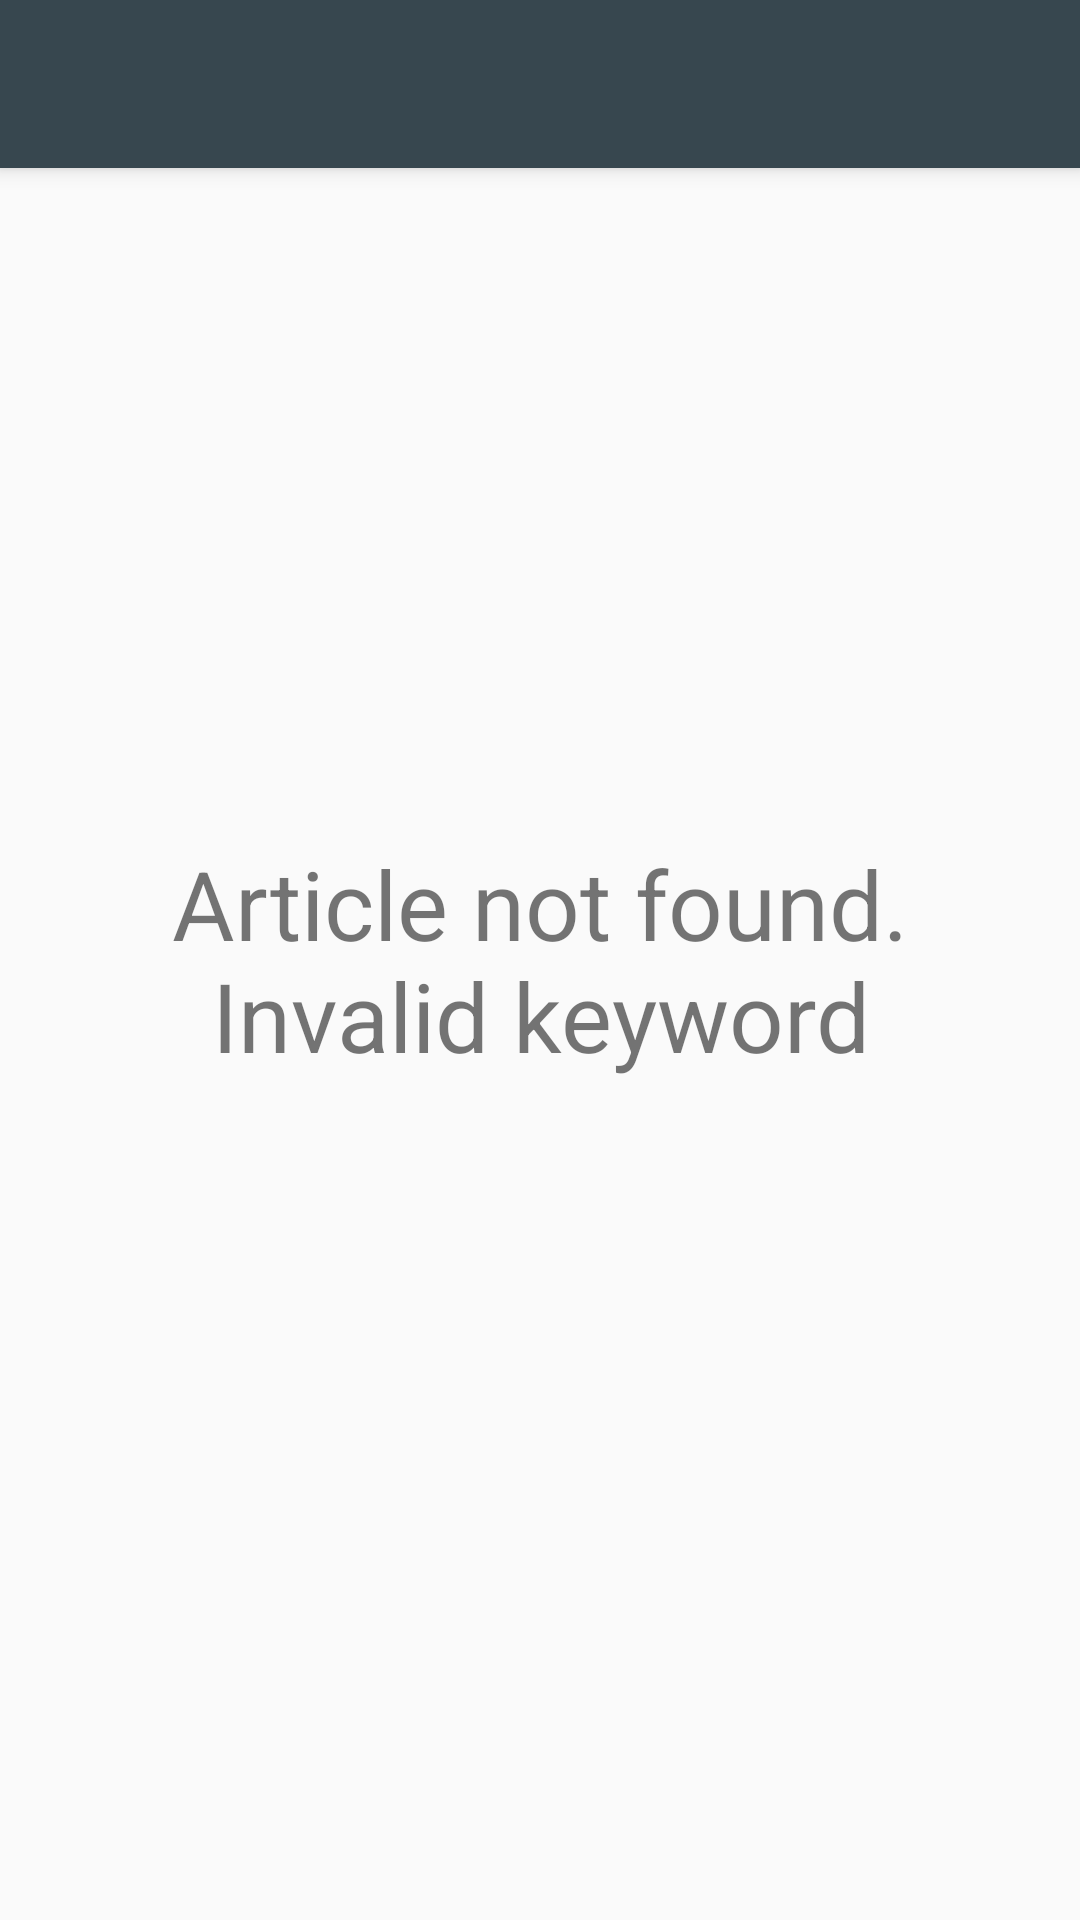

Android layout source for this screen:
<!-- AndroidManifest.xml: application theme AppTheme -->
<!-- res/layout/activity_main.xml -->
<?xml version="1.0" encoding="utf-8"?>
<android.support.constraint.ConstraintLayout
    xmlns:android="http://schemas.android.com/apk/res/android"
    xmlns:app="http://schemas.android.com/apk/res-auto"
    xmlns:tools="http://schemas.android.com/tools"
    android:layout_width="match_parent"
    android:layout_height="match_parent"
    tools:context=".MainActivity">

    <android.support.v7.widget.Toolbar
        android:id="@+id/toolbar_main"
        android:layout_width="match_parent"
        android:layout_height="wrap_content"
        android:background="@color/colorPrimary"
        android:elevation="4dp"
        android:theme="@style/ThemeOverlay.AppCompat.ActionBar"
        app:layout_constraintEnd_toEndOf="parent"
        app:layout_constraintStart_toStartOf="parent"
        app:layout_constraintTop_toTopOf="parent"
        app:titleTextColor="@color/ice_white"
        app:subtitleTextColor="@color/ice_white"
        app:subtitleTextAppearance="@style/toolbar_subtitle"
        app:popupTheme="@style/ThemeOverlay.AppCompat.Light" />

    <TextView
        android:id="@+id/no_keyword_match"
        android:layout_width="match_parent"
        android:layout_height="match_parent"
        android:layout_marginBottom="8dp"
        android:layout_marginEnd="8dp"
        android:layout_marginStart="8dp"
        android:layout_marginTop="8dp"
        android:gravity="center"
        android:text="@string/invalid_keyword"
        android:textSize="32sp"
        app:layout_constraintBottom_toBottomOf="parent"
        app:layout_constraintEnd_toEndOf="parent"
        app:layout_constraintStart_toStartOf="parent"
        app:layout_constraintTop_toTopOf="parent" />

    <android.support.v7.widget.RecyclerView
        android:id="@+id/main_recycler"
        android:layout_width="match_parent"
        android:layout_height="0dp"
        app:layout_constraintBottom_toBottomOf="parent"
        app:layout_constraintEnd_toEndOf="parent"
        app:layout_constraintHorizontal_bias="0.0"
        app:layout_constraintStart_toStartOf="parent"
        app:layout_constraintTop_toBottomOf="@+id/toolbar_main" />

    <ProgressBar
        android:id="@+id/progress_bar"
        android:layout_width="wrap_content"
        android:layout_height="wrap_content"
        android:layout_marginBottom="8dp"
        android:layout_marginEnd="8dp"
        android:layout_marginStart="8dp"
        android:layout_marginTop="8dp"
        app:layout_constraintBottom_toBottomOf="parent"
        app:layout_constraintEnd_toEndOf="parent"
        app:layout_constraintStart_toStartOf="parent"
        app:layout_constraintTop_toTopOf="parent" />

</android.support.constraint.ConstraintLayout>
<!-- resources referenced by this layout -->
<resources>
  <color name="colorPrimary">#37474f</color>
  <color name="ice_white">#fafafa</color>
  <string name="invalid_keyword">Article not found. Invalid keyword</string>
  <style name="toolbar_subtitle">
          <item name="android:textStyle">italic</item>
          <item name="android:textSize">10sp</item>
      </style>
  <style name="AppTheme" parent="@style/Theme.AppCompat.Light.NoActionBar">
          
          <item name="colorPrimary">@color/colorPrimary</item>
          <item name="colorPrimaryDark">@color/colorPrimaryDark</item>
          <item name="colorAccent">@color/colorAccent</item>
  
      
          <item name="android:windowEnterTransition">@transition/transition</item>
          <item name="android:windowTransitionBackgroundFadeDuration">1275</item>
          <item name="android:windowSharedElementEnterTransition">@transition/transition</item>
      </style>
  <color name="colorPrimaryDark">#102027</color>
  <color name="colorAccent">#62727b</color>
</resources>
